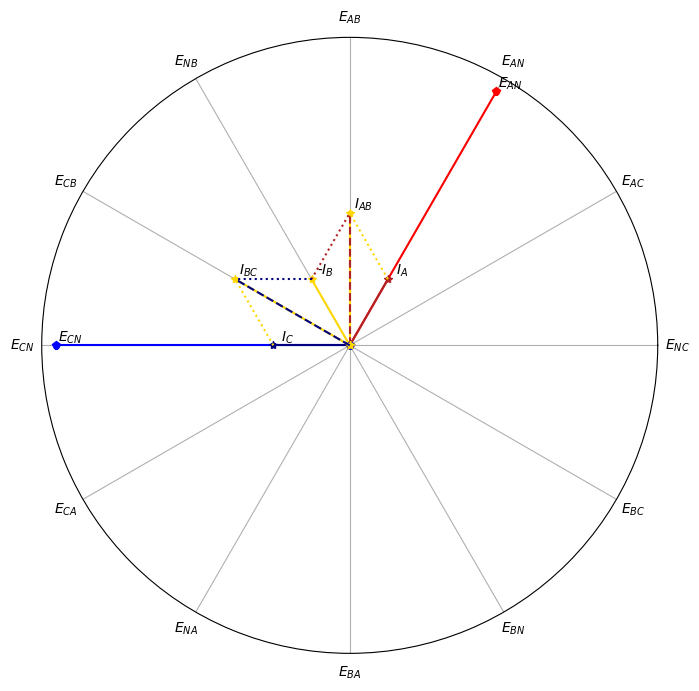

Source code (Python):
import math
import cmath

import numpy as np
import matplotlib.pyplot as plt

def mapRange (x, from_min, from_max, to_min, to_max):
    return (x - from_min) * (to_max - to_min) / (from_max - from_min) + to_min

#creates the plot for the polar graph
fig = plt.figure()
ax = fig.add_subplot(111, polar=True)
ax.set_rmax(5.05)
z = np.array([r'$E_{NC}$', r'$E_{AC}$', r'$E_{AN}$',
                    r'$E_{AB}$',  r'$E_{NB}$', r'$E_{CB}$',
                    r'$E_{CN}$', r'$E_{CA}$', r'$E_{NA}$',
                    r'$E_{BA}$', r'$E_{BN}$',  r'$E_{BC}$'])
plt.xticks([0,0.523598776,1.047197551,1.570796327,2.094395102,
            2.617993878,3.141592654,3.665191429,4.188790205,
            4.71238898,5.235987756,5.759586532], z)
ax.set_rgrids([], angle=345.)
fig.set_size_inches(8, 8, forward=False)


#                      A Phase                      #
rectangularVolts_A = cmath.rect(120, math.radians(0+60))
rectangularCurrent_A = cmath.rect(5, math.radians(0+60))

x = cmath.polar(rectangularVolts_A)
plt.polar([0,(x[1])],[0,x[0]],marker='p',color='red')
ax.annotate(r'$E_{AN}$', xy=(x[1], x[0]), xytext=(10,0),
            textcoords='offset points', ha='center', va='bottom')
x = cmath.polar(rectangularCurrent_A)
plt.polar([0,(x[1])],[0,mapRange(x[0],0,20,0,125)],marker='*',color='firebrick')
ax.annotate(r'$I_{A}$', xy=(x[1], mapRange(x[0],0,20,0,125)), xytext=(10,0),
            textcoords='offset points', ha='center', va='bottom')

#                      B Phase                      #
rectangularVolts_B = cmath.rect(0, math.radians(0+300))
rectangularCurrent_B = cmath.rect(5, math.radians(0+120))

x = cmath.polar(rectangularVolts_B)
plt.polar([0,(x[1])],[0,x[0]],marker='p',color='yellow')
#ax.annotate(r'$E_{AN}$', xy=(x[1], x[0]), xytext=(10,0),
#            textcoords='offset points', ha='center', va='bottom')
x = cmath.polar(rectangularCurrent_B)
plt.polar([0,(x[1])],[0,mapRange(x[0],0,20,0,125)],marker='*',color='gold')
ax.annotate(r'-$I_{B}$', xy=(x[1], mapRange(x[0],0,20,0,125)), xytext=(10,0),
            textcoords='offset points', ha='center', va='bottom')

#                      C Phase                      #
rectangularVolts_C = cmath.rect(120, math.radians(0+180))
rectangularCurrent_C = cmath.rect(5, math.radians(0+180))

x = cmath.polar(rectangularVolts_C)
plt.polar([0,(x[1])],[0,x[0]],marker='p',color='blue')
ax.annotate(r'$E_{CN}$', xy=(x[1], x[0]), xytext=(10,0),
            textcoords='offset points', ha='center', va='bottom')
x = cmath.polar(rectangularCurrent_C)
plt.polar([0,(x[1])],[0,mapRange(x[0],0,20,0,125)],marker='*',color='navy')
ax.annotate(r'$I_{C}$', xy=(x[1], mapRange(x[0],0,20,0,125)), xytext=(10,0),
            textcoords='offset points', ha='center', va='bottom')

#                      AB Phase                      #
rectangularCurrent_AB = rectangularCurrent_A + rectangularCurrent_B
x = cmath.polar(rectangularCurrent_AB)
plt.polar([0,(x[1])],[0,mapRange(x[0],0,20,0,125)],marker='*',color='gold',linestyle = '-')
plt.polar([0,(x[1])],[0,mapRange(x[0],0,20,0,125)],marker=' ',color='firebrick',linestyle = '--')
ax.annotate(r'$I_{AB}$', xy=(x[1], mapRange(x[0],0,20,0,125)), xytext=(10,0),
            textcoords='offset points', ha='center', va='bottom')
z = cmath.polar(rectangularCurrent_A)
plt.polar([z[1],(x[1])],[mapRange(z[0],0,20,0,125),mapRange(x[0],0,20,0,125)],marker='',color='gold',linestyle = ':')
z = cmath.polar(rectangularCurrent_B)
plt.polar([z[1],(x[1])],[mapRange(z[0],0,20,0,125),mapRange(x[0],0,20,0,125)],marker=' ',color='firebrick',linestyle = ':')

#                      CB Phase                      #
rectangularCurrent_AB = rectangularCurrent_C + rectangularCurrent_B
x = cmath.polar(rectangularCurrent_AB)
plt.polar([0,(x[1])],[0,mapRange(x[0],0,20,0,125)],marker='*',color='gold',linestyle = '-')
plt.polar([0,(x[1])],[0,mapRange(x[0],0,20,0,125)],marker=' ',color='navy',linestyle = '--')
ax.annotate(r'$I_{BC}$', xy=(x[1], mapRange(x[0],0,20,0,125)), xytext=(10,0),
            textcoords='offset points', ha='center', va='bottom')
z = cmath.polar(rectangularCurrent_C)
plt.polar([z[1],(x[1])],[mapRange(z[0],0,20,0,125),mapRange(x[0],0,20,0,125)],marker='',color='gold',linestyle = ':')
z = cmath.polar(rectangularCurrent_B)
plt.polar([z[1],(x[1])],[mapRange(z[0],0,20,0,125),mapRange(x[0],0,20,0,125)],marker=' ',color='navy',linestyle = ':')


plt.show()

